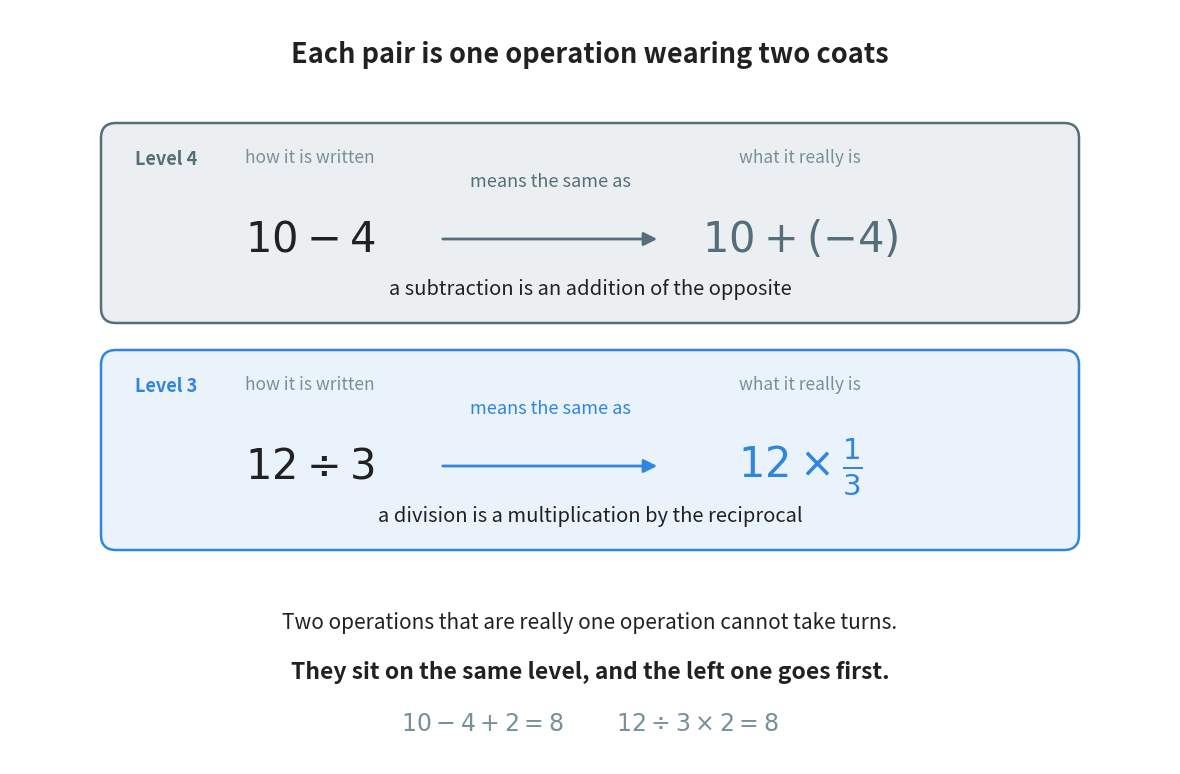

The script that saved this image: (Note: this script raises an exception after producing the figure.)
"""Figure 3 - why the two pairs share a level.

The source states that M and D are equal, and that A and S are equal, but
it never says why. The reason is that each pair is one operation wearing
two coats: a subtraction is an addition of the opposite (Chapter 9), and a
division is a multiplication by the reciprocal (Chapter 10).

Two panels, one per pair. The left half of each panel is the way the sum is
written; the right half is the same sum with the disguise removed.
Run with:  python figures/fig_03_one_operation.py
"""

import matplotlib
matplotlib.use("Agg")
import matplotlib.pyplot as plt
from matplotlib.patches import FancyBboxPatch, FancyArrowPatch
from pathlib import Path

BLUE = "#2E86DE"            # level 3
SLATE = "#546E7A"           # level 4
GREY = "#78909C"
INK = "#212121"

W, H = 11.6, 7.55
fig, ax = plt.subplots(figsize=(W, H))
ax.set_position([0, 0, 1, 1])
ax.axis("off")
ax.set_xlim(0, W)
ax.set_ylim(0, H)

PANEL_X, PANEL_W, PANEL_H = 0.95, 9.70, 1.92
ROWS = (H - 1.18, H - 3.45)          # top edge of the upper / lower panel

PANELS = [
    (SLATE, "#ECEFF1", "Level 4",
     r"$10 - 4$", r"$10 + (-4)$",
     "a subtraction is an addition of the opposite",
     "so + and - are the same operation"),
    (BLUE, "#EAF2FC", "Level 3",
     r"$12 \div 3$", r"$12 \times \frac{1}{3}$",
     "a division is a multiplication by the reciprocal",
     r"so $\times$ and $\div$ are the same operation"),
]

for top, (edge, tint, level, written, undisguised, why, closing) in zip(ROWS, PANELS):
    cy = top - PANEL_H / 2
    ax.add_patch(FancyBboxPatch((PANEL_X, top - PANEL_H), PANEL_W, PANEL_H,
                                boxstyle="round,pad=0.04,rounding_size=0.15",
                                facecolor=tint, edgecolor=edge, linewidth=1.8))
    # the level tag, small, in the top-left corner of the panel
    ax.text(PANEL_X + 0.30, top - 0.32, level, ha="left", va="center",
            fontsize=13, color=edge, fontweight="bold")
    # the sum as it is normally written
    ax.text(PANEL_X + 2.05, cy - 0.16, written, ha="center", va="center",
            fontsize=30, color=INK)
    ax.text(PANEL_X + 2.05, cy + 0.66, "how it is written",
            ha="center", va="center", fontsize=12.5, color=GREY)
    # the arrow between the two halves, with the reason written above it
    ax.add_patch(FancyArrowPatch((PANEL_X + 3.35, cy - 0.16),
                                 (PANEL_X + 5.55, cy - 0.16),
                                 arrowstyle="-|>", mutation_scale=20,
                                 color=edge, linewidth=2.0))
    ax.text(PANEL_X + 4.45, cy + 0.42, "means the same as",
            ha="center", va="center", fontsize=13, color=edge)
    # the same sum with the disguise removed
    ax.text(PANEL_X + 6.95, cy - 0.16, undisguised, ha="center", va="center",
            fontsize=30, color=edge)
    ax.text(PANEL_X + 6.95, cy + 0.66, "what it really is",
            ha="center", va="center", fontsize=12.5, color=GREY)
    # the sentence this panel proves, along the bottom of the panel
    ax.text(PANEL_X + PANEL_W / 2, top - PANEL_H + 0.30, why,
            ha="center", va="center", fontsize=14.5, color=INK)

ax.text(W / 2, H - 0.45, "Each pair is one operation wearing two coats",
        ha="center", va="center", fontsize=19.5, color=INK, fontweight="bold")
ax.text(W / 2, 1.42,
        "Two operations that are really one operation cannot take turns.",
        ha="center", va="center", fontsize=15, color=INK)
ax.text(W / 2, 0.92,
        "They sit on the same level, and the left one goes first.",
        ha="center", va="center", fontsize=16.5, color=INK, fontweight="bold")
ax.text(W / 2, 0.40,
        r"$10 - 4 + 2 = 8$          $12 \div 3 \times 2 = 8$",
        ha="center", va="center", fontsize=17, color=GREY)

out = Path(__file__).resolve().parent.parent / "assets" / "fig_03_one_operation.png"
fig.savefig(out, dpi=200, bbox_inches="tight")
print("saved:", out)
